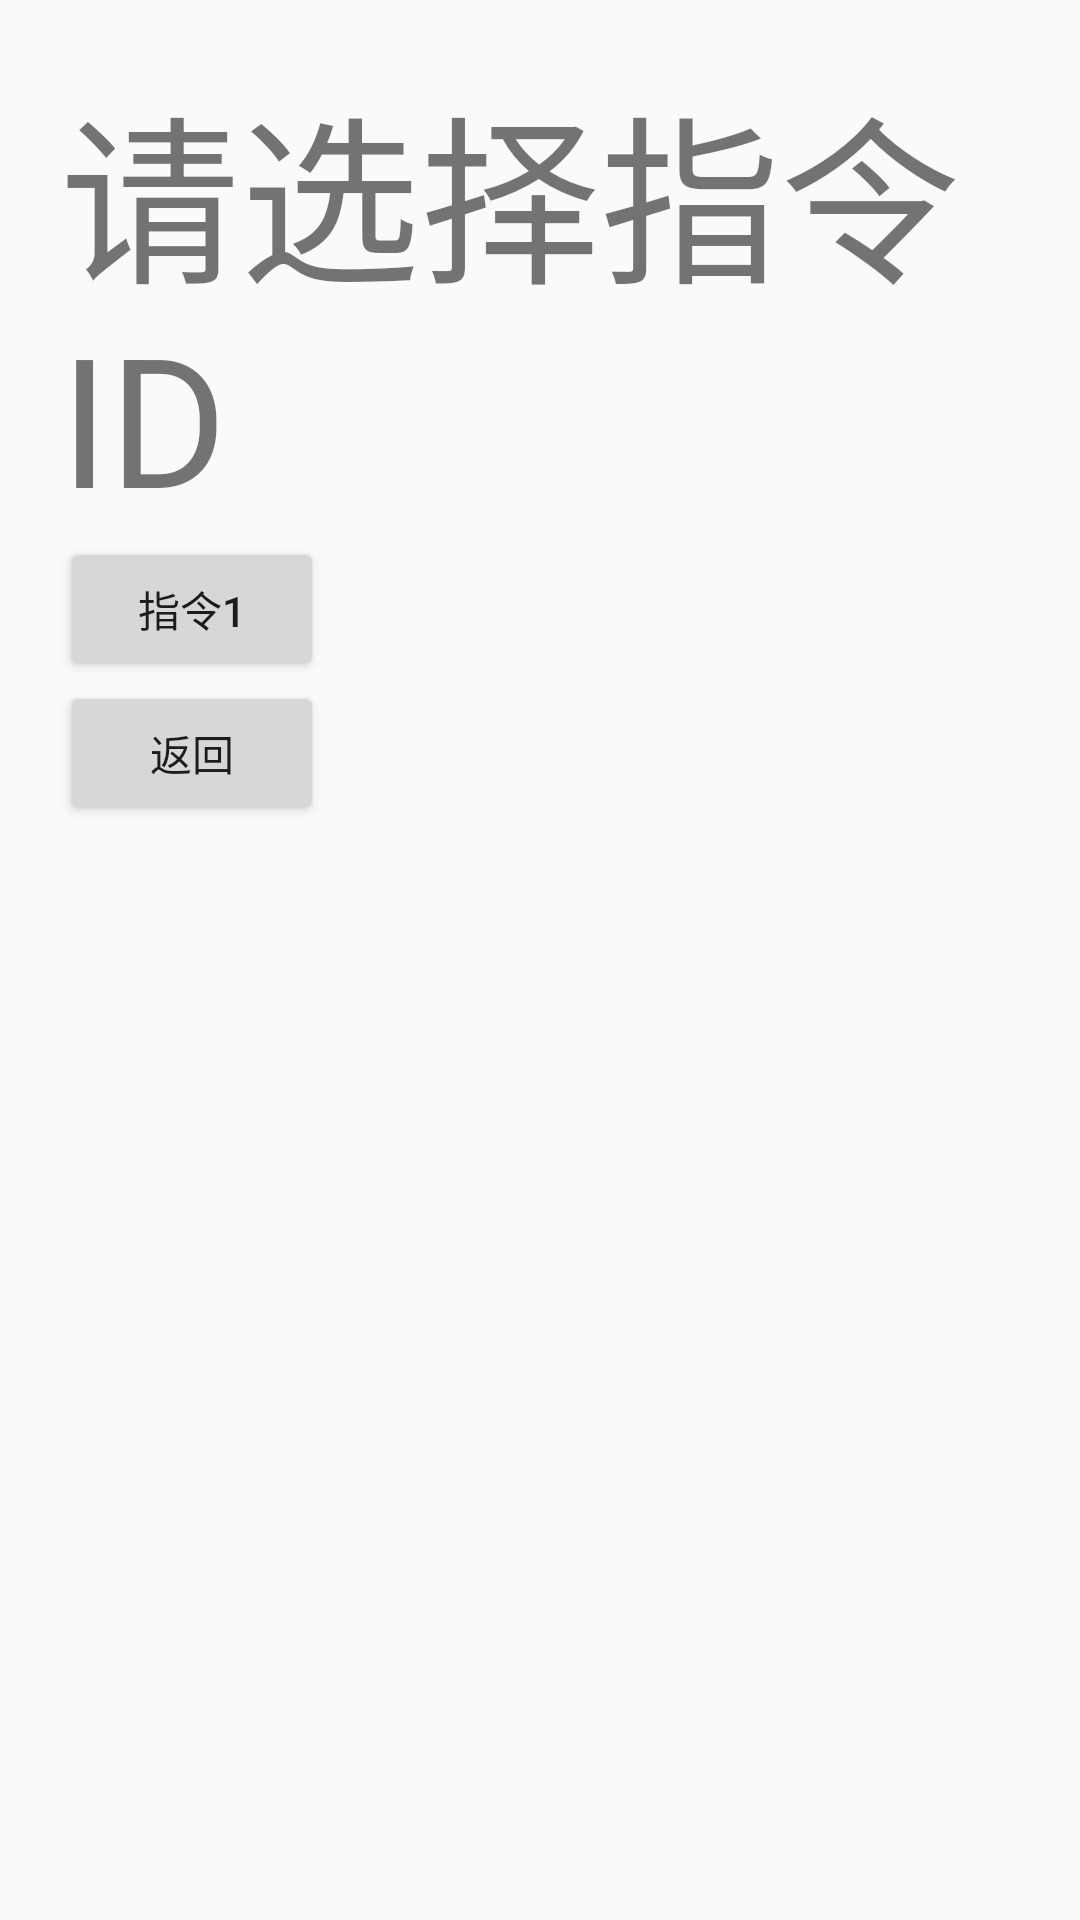

The Android layout XML behind this screen, and the referenced resources:
<!-- AndroidManifest.xml: application theme AppTheme -->
<!-- res/layout/level1_pop1.xml -->
<?xml version="1.0" encoding="utf-8"?>
<LinearLayout xmlns:android="http://schemas.android.com/apk/res/android"
    xmlns:tools="http://schemas.android.com/tools"
    android:layout_width="match_parent"
    android:layout_height="match_parent"
    android:padding="20dp"
    android:orientation="vertical">

    <TextView
        android:layout_width="wrap_content"
        android:layout_height="wrap_content"
        android:text="请选择指令ID"
        android:textSize="60dp" />
    <LinearLayout
        android:layout_width="match_parent"
        android:layout_height="wrap_content">
        <Button
            android:id="@+id/ins_one"
            android:layout_width="wrap_content"
            android:layout_height="wrap_content"
            android:text="指令1" />
        <TextView
            android:id="@+id/ins1"
            android:layout_width="wrap_content"
            android:layout_height="wrap_content"
            android:textSize="20dp"
            android:text=""/>
    </LinearLayout>
    <Button
        android:id="@+id/back"
        android:layout_width="wrap_content"
        android:layout_height="wrap_content"
        android:text="返回" />


</LinearLayout>
<!-- resources referenced by this layout -->
<resources>
  <style name="AppTheme" parent="Theme.AppCompat.Light.NoActionBar">
          
          
          <item name="android:windowIsTranslucent">true</item>
          <item name="android:windowNoTitle">true</item>
          <item name="android:windowActionBar">false</item>
          <item name="android:windowFullscreen">true</item>
      </style>
</resources>
